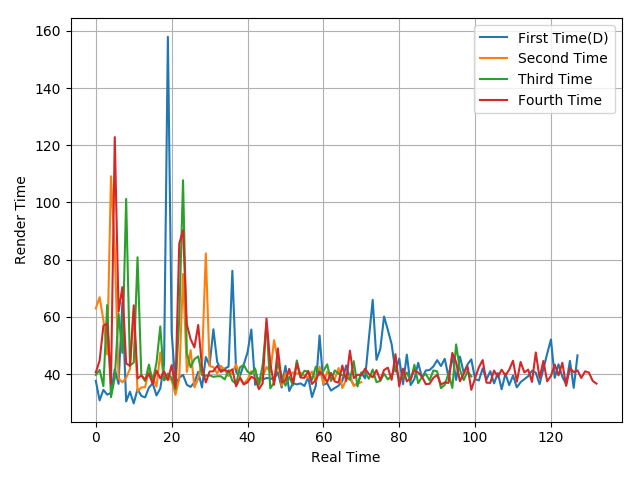

Source data for this figure (header and first rows):
37.65, 30.82, 34.49, 32.83, 33.46, 41.71, 36.6, 65.06, 30.46, 33.85, 29.77, 34.8, 32.38, 31.88, 35.3, 36.77, 32.54, 34.99, 43.46, 157.91, 54.42, 36.38, 38.77, 39.73
62.98, 66.9, 58.9, 46.88, 109.2, 83.39, 38.46, 37.12, 38.72, 41.82, 61.83, 34.05, 35.36, 35.44, 41.23, 38.84, 35.61, 47.57, 37.86, 38.75, 37.91, 32.78, 38.49, 75
39.71, 41.47, 35.79, 64.15, 31.93, 38.65, 61.11, 47.4, 101.2, 42.98, 44.04, 80.86, 39.61, 37.57, 43.32, 37.41, 44.01, 56.67, 37.85, 40.17, 38.66, 34.77, 59.38, 107.8
40.62, 44.69, 56.91, 57.74, 36.58, 122.8, 61.81, 70.42, 43.7, 42.9, 64.05, 38.48, 39.55, 38.09, 40.19, 36.47, 41.24, 38.52, 40.99, 37.91, 43.13, 35.46, 85.59, 90.27
